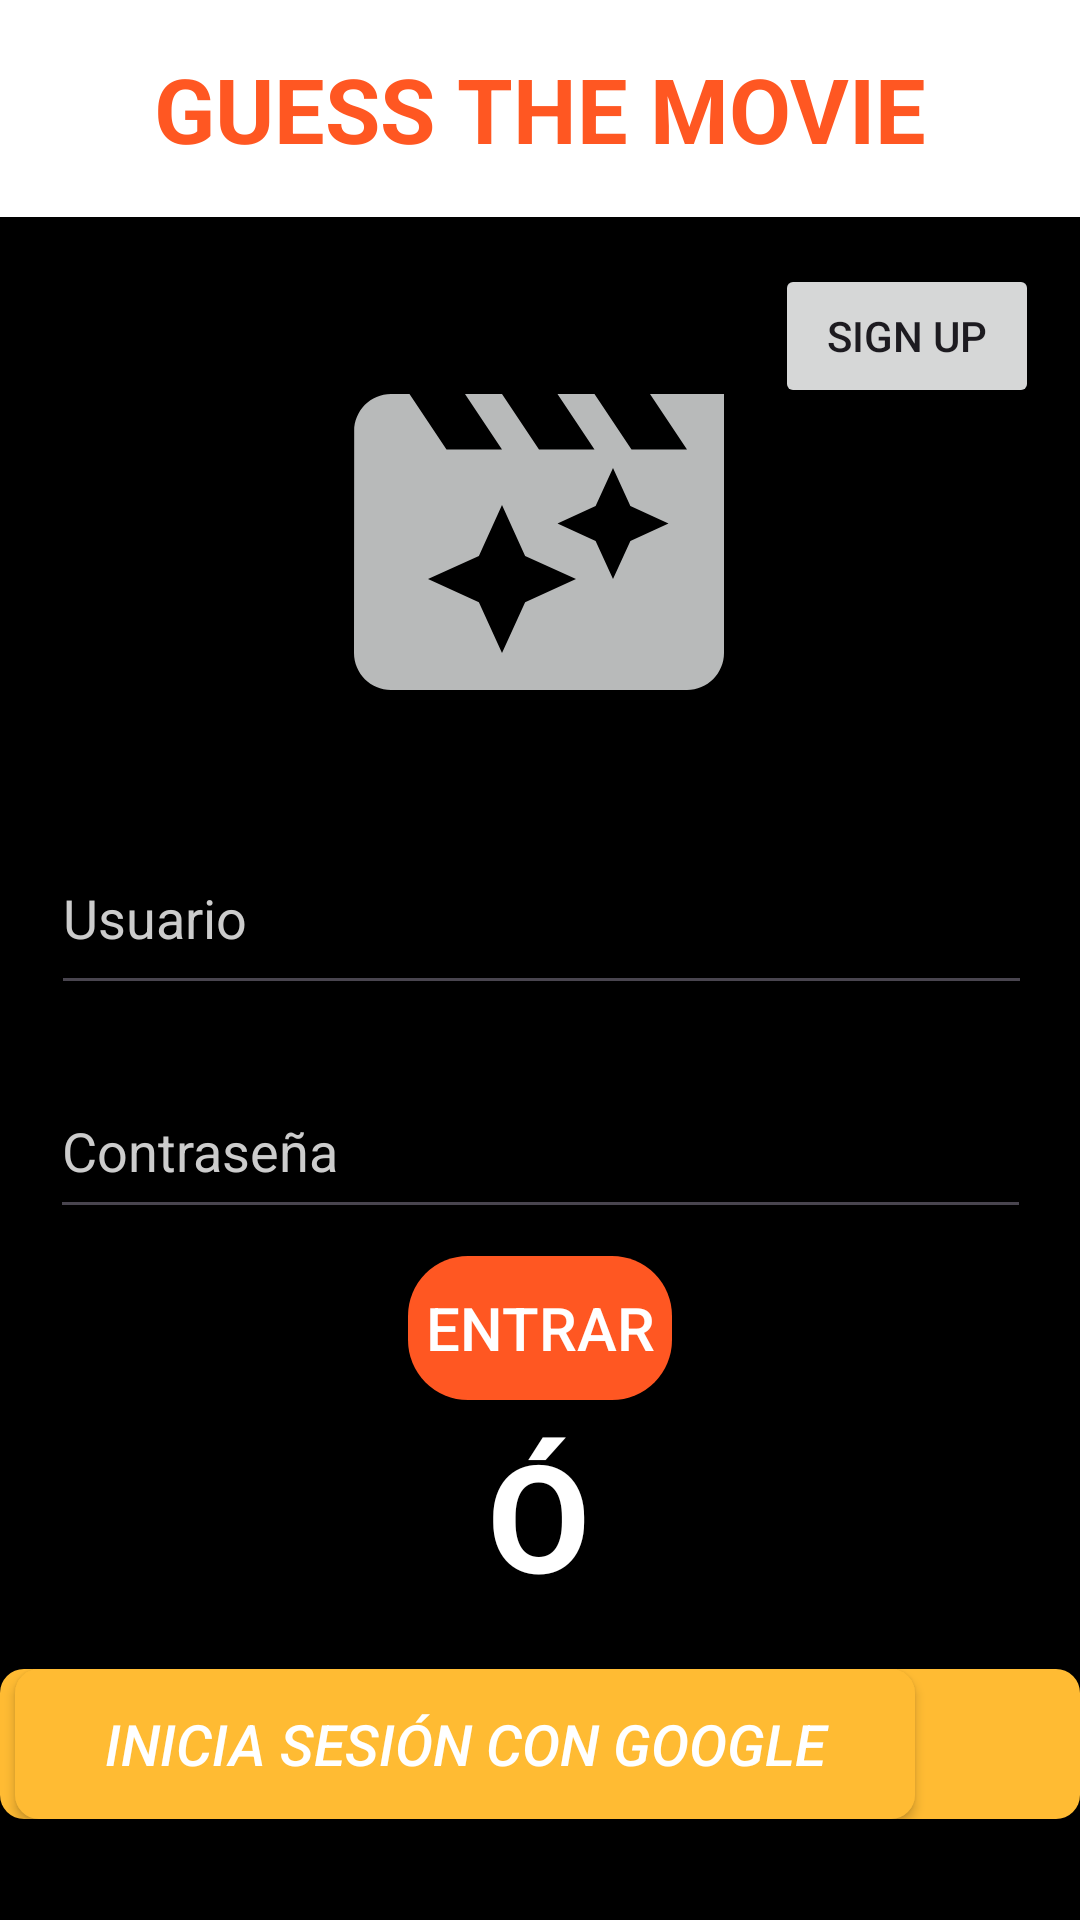

Reconstruct the res/layout file that produces this screen, plus the resources it refers to.
<!-- AndroidManifest.xml: application theme Theme.GuessTheMovie -->
<!-- res/layout/activity_main.xml -->
<?xml version="1.0" encoding="utf-8"?>
<androidx.constraintlayout.widget.ConstraintLayout xmlns:android="http://schemas.android.com/apk/res/android"
    xmlns:app="http://schemas.android.com/apk/res-auto"
    xmlns:tools="http://schemas.android.com/tools"
    android:layout_width="match_parent"
    android:layout_height="match_parent"
    android:background="@color/black"
    tools:context=".MainActivity">

    <TextView
        android:id="@+id/welcome"
        android:layout_width="match_parent"
        android:layout_height="wrap_content"
        android:layout_gravity="center"
        android:layout_marginBottom="16dp"
        android:background="#FFFFFF"
        android:elevation="10sp"
        android:gravity="center"
        android:padding="16dp"
        android:text="GUESS THE MOVIE"

        android:textColor="#FF5722"
        android:textSize="30sp"
        android:textStyle="bold"
        app:layout_constraintBottom_toBottomOf="parent"
        app:layout_constraintEnd_toEndOf="parent"
        app:layout_constraintHorizontal_bias="0.0"
        app:layout_constraintStart_toStartOf="parent"
        app:layout_constraintTop_toTopOf="parent"
        app:layout_constraintVertical_bias="0.0" />

    <EditText
        android:id="@+id/usuario"
        android:layout_width="327dp"
        android:layout_height="61dp"
        android:layout_marginStart="8dp"
        android:layout_marginEnd="8dp"
        android:ems="10"
        android:hint="Usuario"
        android:inputType="text"
        android:textColor="@color/white"
        android:textColorHint="@color/gris_claro"
        app:layout_constraintBottom_toBottomOf="parent"
        app:layout_constraintEnd_toEndOf="parent"
        app:layout_constraintHorizontal_bias="0.531"
        app:layout_constraintStart_toStartOf="parent"
        app:layout_constraintTop_toTopOf="parent"
        app:layout_constraintVertical_bias="0.473" />

    <EditText
        android:id="@+id/contrasena"
        android:layout_width="327dp"
        android:layout_height="55dp"
        android:layout_marginStart="8dp"
        android:layout_marginEnd="8dp"
        android:ems="10"
        android:hint="Contraseña"
        android:inputType="text"
        android:textColor="@color/white"
        android:textColorHint="@color/gris_claro"
        app:layout_constraintBottom_toBottomOf="parent"
        app:layout_constraintEnd_toEndOf="parent"
        app:layout_constraintStart_toStartOf="parent"
        app:layout_constraintTop_toTopOf="parent"
        app:layout_constraintVertical_bias="0.606" />

    <Button
        android:id="@+id/entrar"
        style="@style/ButtonStyleLogin"
        android:layout_width="wrap_content"
        android:layout_height="wrap_content"
        android:onClick="siguienteCrearProducto"
        android:text="Entrar"
        app:backgroundTint="@null"
        app:layout_constraintBottom_toBottomOf="parent"
        app:layout_constraintEnd_toEndOf="parent"
        app:layout_constraintStart_toStartOf="parent"
        app:layout_constraintTop_toTopOf="parent"
        app:layout_constraintVertical_bias="0.707" />


    <ImageView
        android:id="@+id/imageView"
        android:layout_width="148dp"
        android:layout_height="148dp"
        android:src="@drawable/baseline_movie_filter_24"
        app:layout_constraintBottom_toBottomOf="parent"
        app:layout_constraintEnd_toEndOf="parent"
        app:layout_constraintHorizontal_bias="0.498"
        app:layout_constraintStart_toStartOf="parent"
        app:layout_constraintTop_toTopOf="parent"
        app:layout_constraintVertical_bias="0.217" />

    <LinearLayout
        android:layout_width="wrap_content"
        android:layout_height="50dp"
        android:gravity="center"
        android:background="@drawable/google_button"
        app:layout_constraintBottom_toBottomOf="parent"
        app:layout_constraintEnd_toEndOf="parent"
        app:layout_constraintHorizontal_bias="0.468"
        app:layout_constraintStart_toStartOf="parent"
        app:layout_constraintTop_toTopOf="parent"
        app:layout_constraintVertical_bias="0.943">

        <Button
            android:id="@+id/creacion"
            android:layout_width="300dp"
            android:layout_height="50dp"
            android:layout_margin="16dp"
            android:background="@drawable/google_button"
            android:text="INICIA SESIÓN CON GOOGLE"
            android:textColor="#fff"
            android:textSize="19sp"
            android:textStyle="italic"
            app:backgroundTint="@null"
            app:layout_constraintBottom_toBottomOf="parent"
            app:layout_constraintEnd_toEndOf="parent"
            app:layout_constraintHorizontal_bias="0.495"
            app:layout_constraintStart_toStartOf="parent"
            app:layout_constraintTop_toTopOf="parent"
            app:layout_constraintVertical_bias="0.976" />

        <ImageView
            android:layout_width="30dp"
            android:layout_height="30dp"
            android:layout_marginRight="20sp"
            android:src="@drawable/_00221"/>

    </LinearLayout>

    <TextView
        android:id="@+id/textView"
        android:layout_width="wrap_content"
        android:layout_height="wrap_content"
        android:text="Ó"
        android:textColor="@color/white"
        android:textSize="50sp"
        android:textStyle="bold"
        app:layout_constraintBottom_toBottomOf="parent"
        app:layout_constraintEnd_toEndOf="parent"
        app:layout_constraintHorizontal_bias="0.498"
        app:layout_constraintStart_toStartOf="parent"
        app:layout_constraintTop_toTopOf="parent"
        app:layout_constraintVertical_bias="0.822" />

    <Button
        android:id="@+id/button3"
        android:layout_width="wrap_content"
        android:layout_height="wrap_content"
        android:layout_marginTop="88dp"
        android:text="Sign Up"
        android:onClick="Unirse"
        app:layout_constraintEnd_toEndOf="parent"
        app:layout_constraintHorizontal_bias="0.95"
        app:layout_constraintStart_toStartOf="parent"
        app:layout_constraintTop_toTopOf="parent" />


</androidx.constraintlayout.widget.ConstraintLayout>
<!-- resources referenced by this layout -->
<resources>
  <color name="black">#FF000000</color>
  <color name="gris_claro">#CCCCCC</color>
  <color name="white">#FFFFFFFF</color>
  <!-- drawable baseline_movie_filter_24 (drawable) -->
  <vector android:height="200dp" android:tint="#B8BABA"
      android:viewportHeight="24" android:viewportWidth="24"
      android:width="200dp" xmlns:android="http://schemas.android.com/apk/res/android">
      <path android:fillColor="@android:color/white" android:pathData="M18,4l2,3h-3l-2,-3h-2l2,3h-3l-2,-3L8,4l2,3L7,7L5,4L4,4c-1.1,0 -1.99,0.9 -1.99,2L2,18c0,1.1 0.9,2 2,2h16c1.1,0 2,-0.9 2,-2L22,4h-4zM11.25,15.25L10,18l-1.25,-2.75L6,14l2.75,-1.25L10,10l1.25,2.75L14,14l-2.75,1.25zM16.94,11.94L16,14l-0.94,-2.06L13,11l2.06,-0.94L16,8l0.94,2.06L19,11l-2.06,0.94z"/>
  </vector>
  <!-- drawable google_button (drawable) -->
  <?xml version="1.0" encoding="utf-8"?>
  <shape xmlns:android="http://schemas.android.com/apk/res/android"
      android:shape="rectangle">
      <corners android:radius="8dp" /> 
      <solid android:color="@color/amarillo_acento" /> 
  </shape>
  <style name="ButtonStyleLogin" parent="Widget.AppCompat.Button">
          <item name="android:textColor">@color/color_textview</item>
          <item name="android:textSize">20dp</item>
          <item name="android:background">@drawable/boton_login</item>
      </style>
  <style name="Theme.GuessTheMovie" parent="Base.Theme.GuessTheMovie" />
  <color name="amarillo_acento">#FFBB33</color>
  <color name="color_textview">#FFFFFF</color>
  <!-- drawable boton_login (drawable) -->
  <?xml version="1.0" encoding="utf-8"?>
  <shape xmlns:android="http://schemas.android.com/apk/res/android">
      <solid android:color="#FF5722" />
      <corners android:radius="20dp" /> 
  </shape>
  <style name="Base.Theme.GuessTheMovie" parent="Theme.Material3.DayNight.NoActionBar">
          
          
      </style>
</resources>
